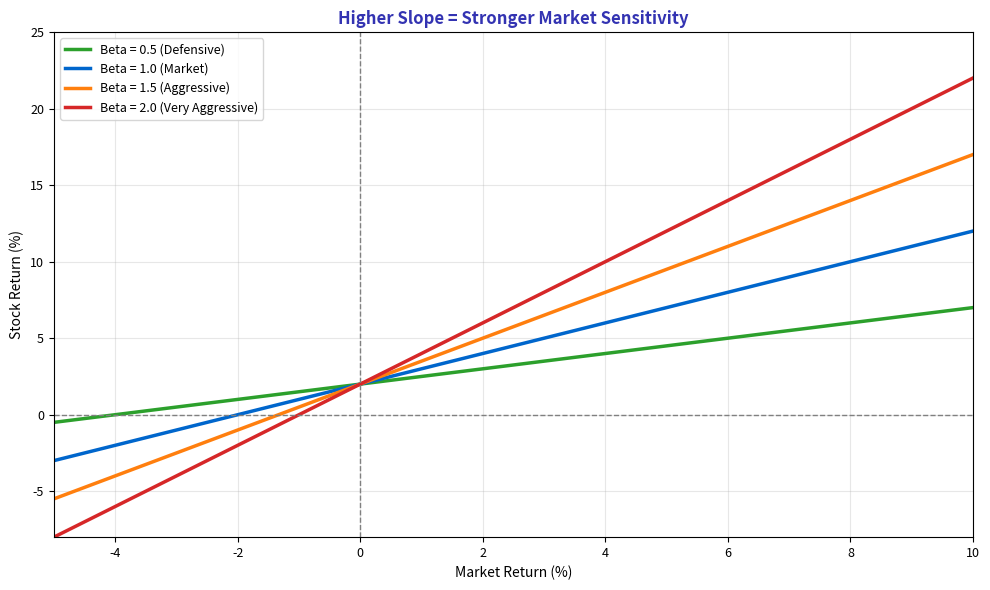

The matplotlib source for this figure: (Note: this script raises an exception after producing the figure.)
"""Slopes Comparison - Different beta values"""
import matplotlib.pyplot as plt
import numpy as np
from pathlib import Path

plt.rcParams.update({
    'font.size': 10,
    'axes.labelsize': 10,
    'axes.titlesize': 11,
    'xtick.labelsize': 9,
    'ytick.labelsize': 9,
    'legend.fontsize': 9,
    'figure.figsize': (10, 6),
    'figure.dpi': 150
})

MLPURPLE = '#3333B2'
MLLAVENDER = '#ADADE0'
MLBLUE = '#0066CC'
MLORANGE = '#FF7F0E'
MLGREEN = '#2CA02C'
MLRED = '#D62728'

fig, ax = plt.subplots(figsize=(10, 6))

x = np.linspace(-5, 10, 100)
intercept = 2

# Different beta values
betas = [
    (0.5, '#2CA02C', 'Beta = 0.5 (Defensive)'),
    (1.0, '#0066CC', 'Beta = 1.0 (Market)'),
    (1.5, '#FF7F0E', 'Beta = 1.5 (Aggressive)'),
    (2.0, '#D62728', 'Beta = 2.0 (Very Aggressive)')
]

for beta, color, label in betas:
    ax.plot(x, intercept + beta * x, color=color, linewidth=2.5, label=label)

ax.axhline(0, color='gray', linewidth=1, linestyle='--')
ax.axvline(0, color='gray', linewidth=1, linestyle='--')

ax.set_title('Higher Slope = Stronger Market Sensitivity', fontsize=12, fontweight='bold', color=MLPURPLE)
ax.set_xlabel('Market Return (%)', fontsize=10)
ax.set_ylabel('Stock Return (%)', fontsize=10)
ax.legend(fontsize=9, loc='upper left')
ax.grid(alpha=0.3)
ax.set_xlim(-5, 10)
ax.set_ylim(-8, 25)

plt.tight_layout()
plt.savefig(Path(__file__).parent / 'chart.pdf', dpi=300, bbox_inches='tight')
plt.close()
